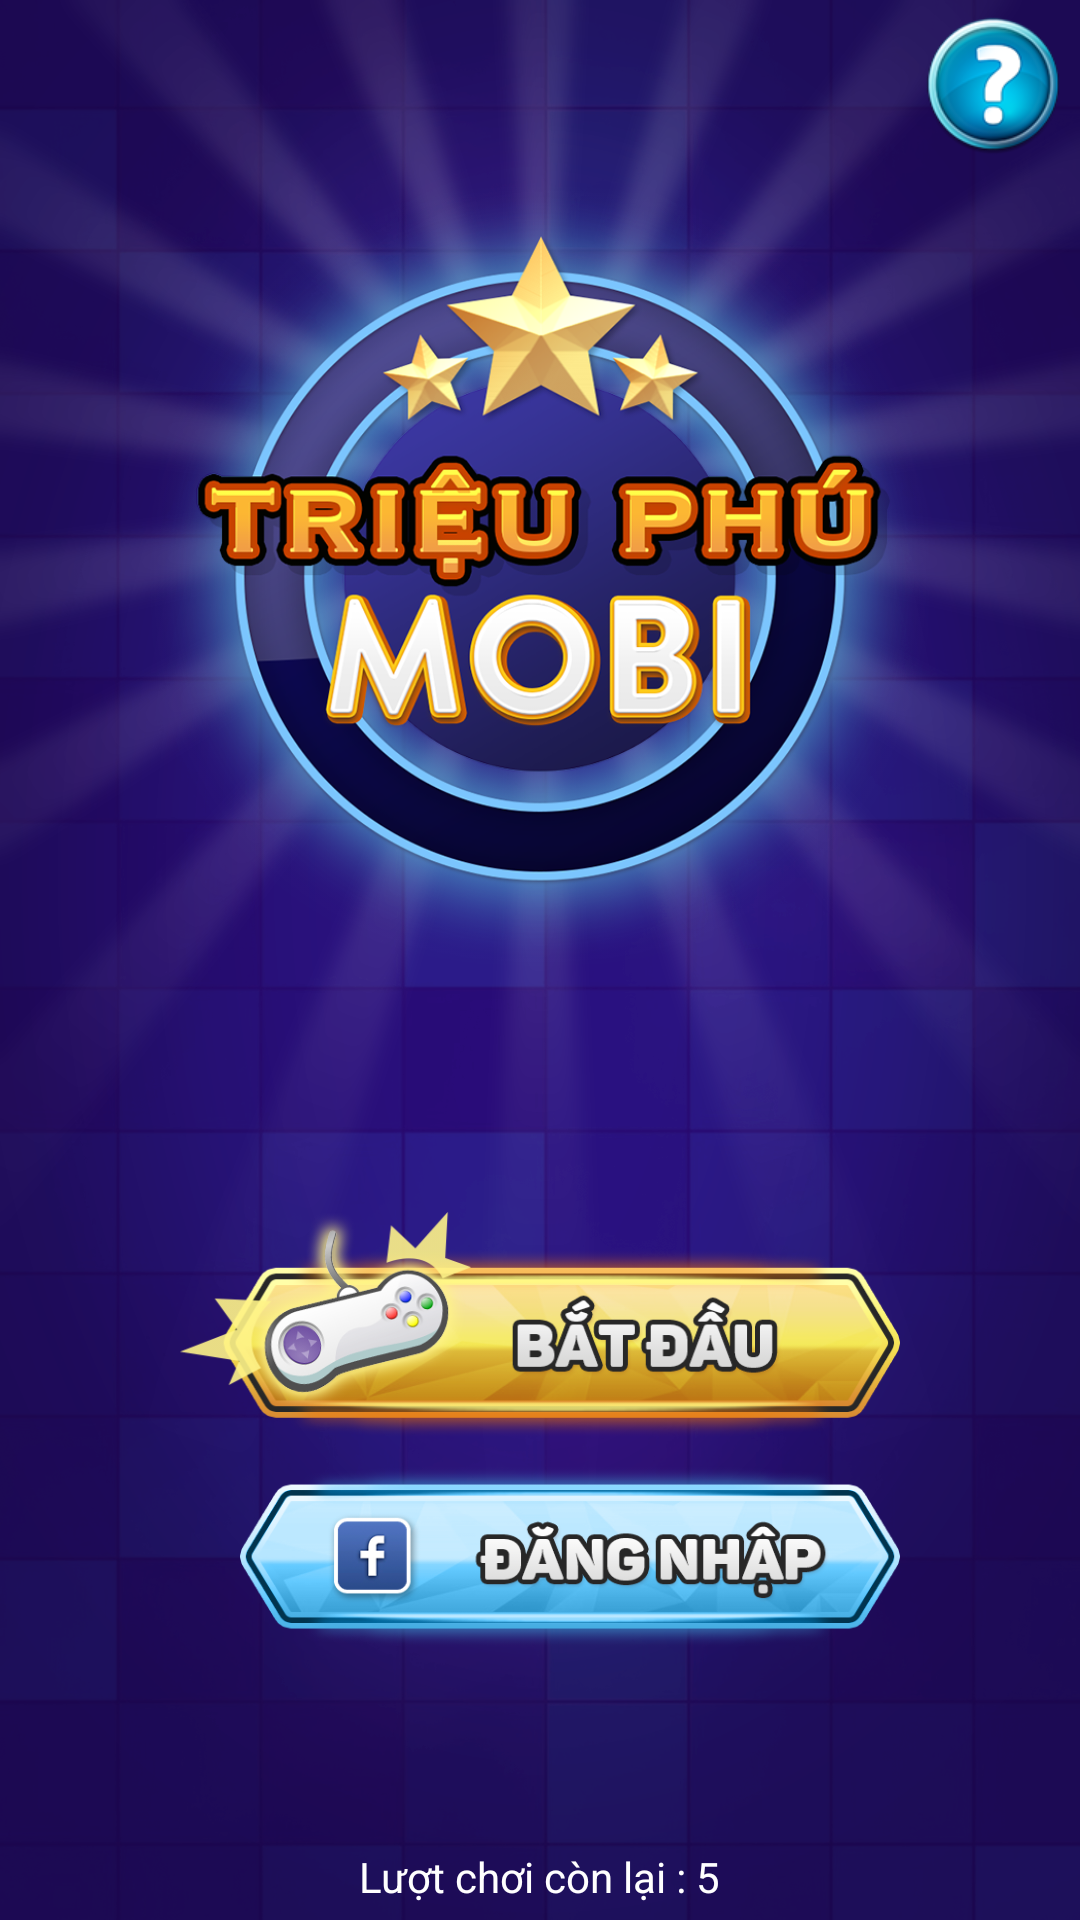

Write the Android layout XML for this screen, with the resource values it uses.
<!-- AndroidManifest.xml: activity theme AppTheme.NoActionBar -->
<!-- res/layout/activity_splash.xml -->
<?xml version="1.0" encoding="utf-8"?>

<LinearLayout xmlns:android="http://schemas.android.com/apk/res/android"
    xmlns:facebook="http://schemas.android.com/tools"
    android:layout_width="match_parent"
    android:layout_height="match_parent"
    android:background="@drawable/bg_splash"
    android:orientation="vertical"
    android:weightSum="1">


    <RelativeLayout
        android:layout_width="match_parent"
        android:layout_height="match_parent"
        android:layout_gravity="center_horizontal"
        android:layout_weight="0.4">

        <ImageView
            android:id="@+id/imgHelp"
            android:layout_width="wrap_content"
            android:layout_height="wrap_content"
            android:layout_alignParentRight="true"
            android:layout_marginRight="5dp"
            android:layout_marginTop="5dp"
            android:src="@drawable/icon_help" />

        <ImageView
            android:id="@+id/imageView2"
            android:layout_width="260dp"
            android:layout_height="260dp"
            android:layout_centerHorizontal="true"
            android:layout_centerVertical="true"
            android:src="@drawable/icon_altp" />

        <TextView
            android:id="@+id/tvName"
            android:layout_width="wrap_content"
            android:layout_height="wrap_content"
            android:layout_alignParentBottom="true"
            android:layout_centerHorizontal="true"
            android:text=""
            android:textColor="#ffffff"
            android:textSize="20sp"
            android:textStyle="bold"
            android:visibility="gone" />

        <TextView
            android:id="@+id/tvHello"
            android:layout_width="wrap_content"
            android:layout_height="wrap_content"
            android:layout_above="@+id/tvName"
            android:layout_centerHorizontal="true"
            android:text="Xin chào"
            android:textColor="#F9C000"
            android:textSize="18sp"
            android:textStyle="italic"
            android:visibility="gone" />
    </RelativeLayout>

    <RelativeLayout
        android:layout_width="match_parent"
        android:layout_height="match_parent"
        android:layout_gravity="center_horizontal"
        android:layout_weight="0.6">

        <RelativeLayout
            android:id="@+id/Rlayout_Choithu"
            android:layout_width="240dp"
            android:layout_height="75dp"
            android:layout_centerHorizontal="true"
            android:layout_marginTop="20dp"
            android:background="@drawable/select_btn_start"></RelativeLayout>

        <FrameLayout
            android:id="@+id/FrameLayout1"
            android:layout_width="205dp"
            android:layout_height="56dp"
            android:layout_alignEnd="@+id/Rlayout_Choithu"
            android:layout_alignRight="@+id/Rlayout_Choithu"
            android:layout_below="@+id/Rlayout_Choithu"
            android:layout_centerHorizontal="true"
            android:layout_marginTop="10dp">


            <com.facebook.login.widget.LoginButton
                android:id="@+id/login_button"
                android:layout_width="wrap_content"
                android:layout_height="wrap_content"
                android:layout_gravity="center_horizontal"
                android:layout_marginBottom="30dp"
                android:layout_marginTop="30dp"
                android:visibility="gone" />
        </FrameLayout>

        <Button
            android:id="@+id/fb"
            android:layout_width="220dp"
            android:layout_height="60dp"
            android:layout_alignEnd="@+id/Rlayout_Choithu"
            android:layout_alignRight="@+id/Rlayout_Choithu"
            android:layout_alignTop="@+id/FrameLayout1"
            android:layout_gravity="center"
            android:background="@drawable/select_btn_login"
            android:onClick="onClick"
            android:textColor="#ffffff"
            android:textStyle="bold" />

        <TextView
            android:id="@+id/tvTurn"
            android:layout_width="wrap_content"
            android:layout_height="wrap_content"
            android:layout_alignParentBottom="true"
            android:layout_centerHorizontal="true"
            android:layout_marginBottom="5dp"
            android:text="Lượt chơi còn lại : 5"
            android:textColor="@color/white" />

    </RelativeLayout>
</LinearLayout>
<!-- resources referenced by this layout -->
<resources>
  <color name="white">#ffffff</color>
  <!-- drawable bg_splash: png bitmap (drawable-hdpi, 909398 bytes) -->
  <!-- drawable icon_altp: png bitmap (drawable-hdpi, 705684 bytes) -->
  <!-- drawable icon_help: png bitmap (drawable-hdpi, 8756 bytes) -->
  <!-- drawable select_btn_login (drawable) -->
  <?xml version="1.0" encoding="utf-8"?>
  
  <selector xmlns:android="http://schemas.android.com/apk/res/android"
      >
  <item
      android:state_pressed = "true"
      android:drawable="@drawable/btn_login_2"/>
  <item
      android:drawable="@drawable/btn_login_1"/>
  </selector>
  <!-- drawable select_btn_start (drawable) -->
  <?xml version="1.0" encoding="utf-8"?>
  
  <selector xmlns:android="http://schemas.android.com/apk/res/android"
      >
      <item
          android:state_pressed = "true"
          android:drawable="@drawable/btn_play_2"/>
      <item
          android:drawable="@drawable/btn_play_1"/>
  </selector>
  <style name="AppTheme.NoActionBar">
          <item name="windowActionBar">false</item>
          <item name="windowNoTitle">true</item>
      </style>
  <!-- drawable btn_login_2: png bitmap (drawable-hdpi, 53701 bytes) -->
  <!-- drawable btn_login_1: png bitmap (drawable-hdpi, 53482 bytes) -->
  <!-- drawable btn_play_2: png bitmap (drawable-hdpi, 85346 bytes) -->
  <!-- drawable btn_play_1: png bitmap (drawable-hdpi, 87132 bytes) -->
</resources>
